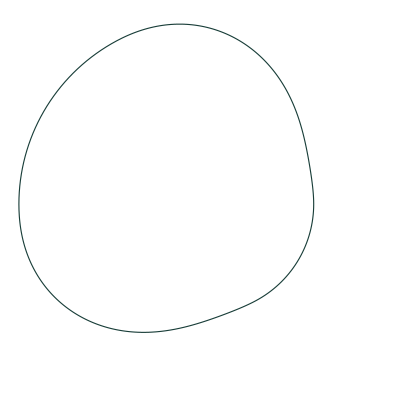

The table this chart was drawn from, first rows:
angle_deg_exact, x_mm, y_mm
0, 29, 0.000000000000
15/8, 28.99, 0.9489
15/4, 28.94, 1.897
45/8, 28.88, 2.844
15/2, 28.8, 3.791
75/8, 28.7, 4.738
45/4, 28.58, 5.685
105/8, 28.46, 6.635
15, 28.32, 7.589
135/8, 28.18, 8.548
75/4, 28.02, 9.513
165/8, 27.86, 10.49
45/2, 27.69, 11.47
195/8, 27.51, 12.47
105/4, 27.32, 13.48
225/8, 27.12, 14.5
30, 26.91, 15.54
255/8, 26.68, 16.59
135/4, 26.43, 17.66
285/8, 26.16, 18.74
75/2, 25.86, 19.85
315/8, 25.54, 20.96
165/4, 25.19, 22.1
345/8, 24.81, 23.24
45, 24.4, 24.4
375/8, 23.94, 25.57
195/4, 23.45, 26.74
405/8, 22.91, 27.92
105/2, 22.33, 29.1
855/16, 22.02, 29.69
435/8, 21.7, 30.28
885/16, 21.36, 30.87
225/4, 21.02, 31.46
915/16, 20.66, 32.04
465/8, 20.29, 32.62
945/16, 19.9, 33.2
60, 19.5, 33.77
975/16, 19.09, 34.35
495/8, 18.66, 34.91
1005/16, 18.22, 35.47
255/4, 17.77, 36.03
1035/16, 17.3, 36.57
525/8, 16.82, 37.12
1065/16, 16.32, 37.65
135/2, 15.81, 38.17
1095/16, 15.29, 38.69
555/8, 14.75, 39.2
1125/16, 14.2, 39.7
285/4, 13.64, 40.18
1155/16, 13.06, 40.66
585/8, 12.47, 41.12
1185/16, 11.87, 41.57
75, 11.26, 42.01
1215/16, 10.63, 42.44
615/8, 9.992, 42.85
1245/16, 9.341, 43.25
315/4, 8.679, 43.63
1275/16, 8.007, 44
645/8, 7.323, 44.36
1305/16, 6.629, 44.69
... 201 more rows
